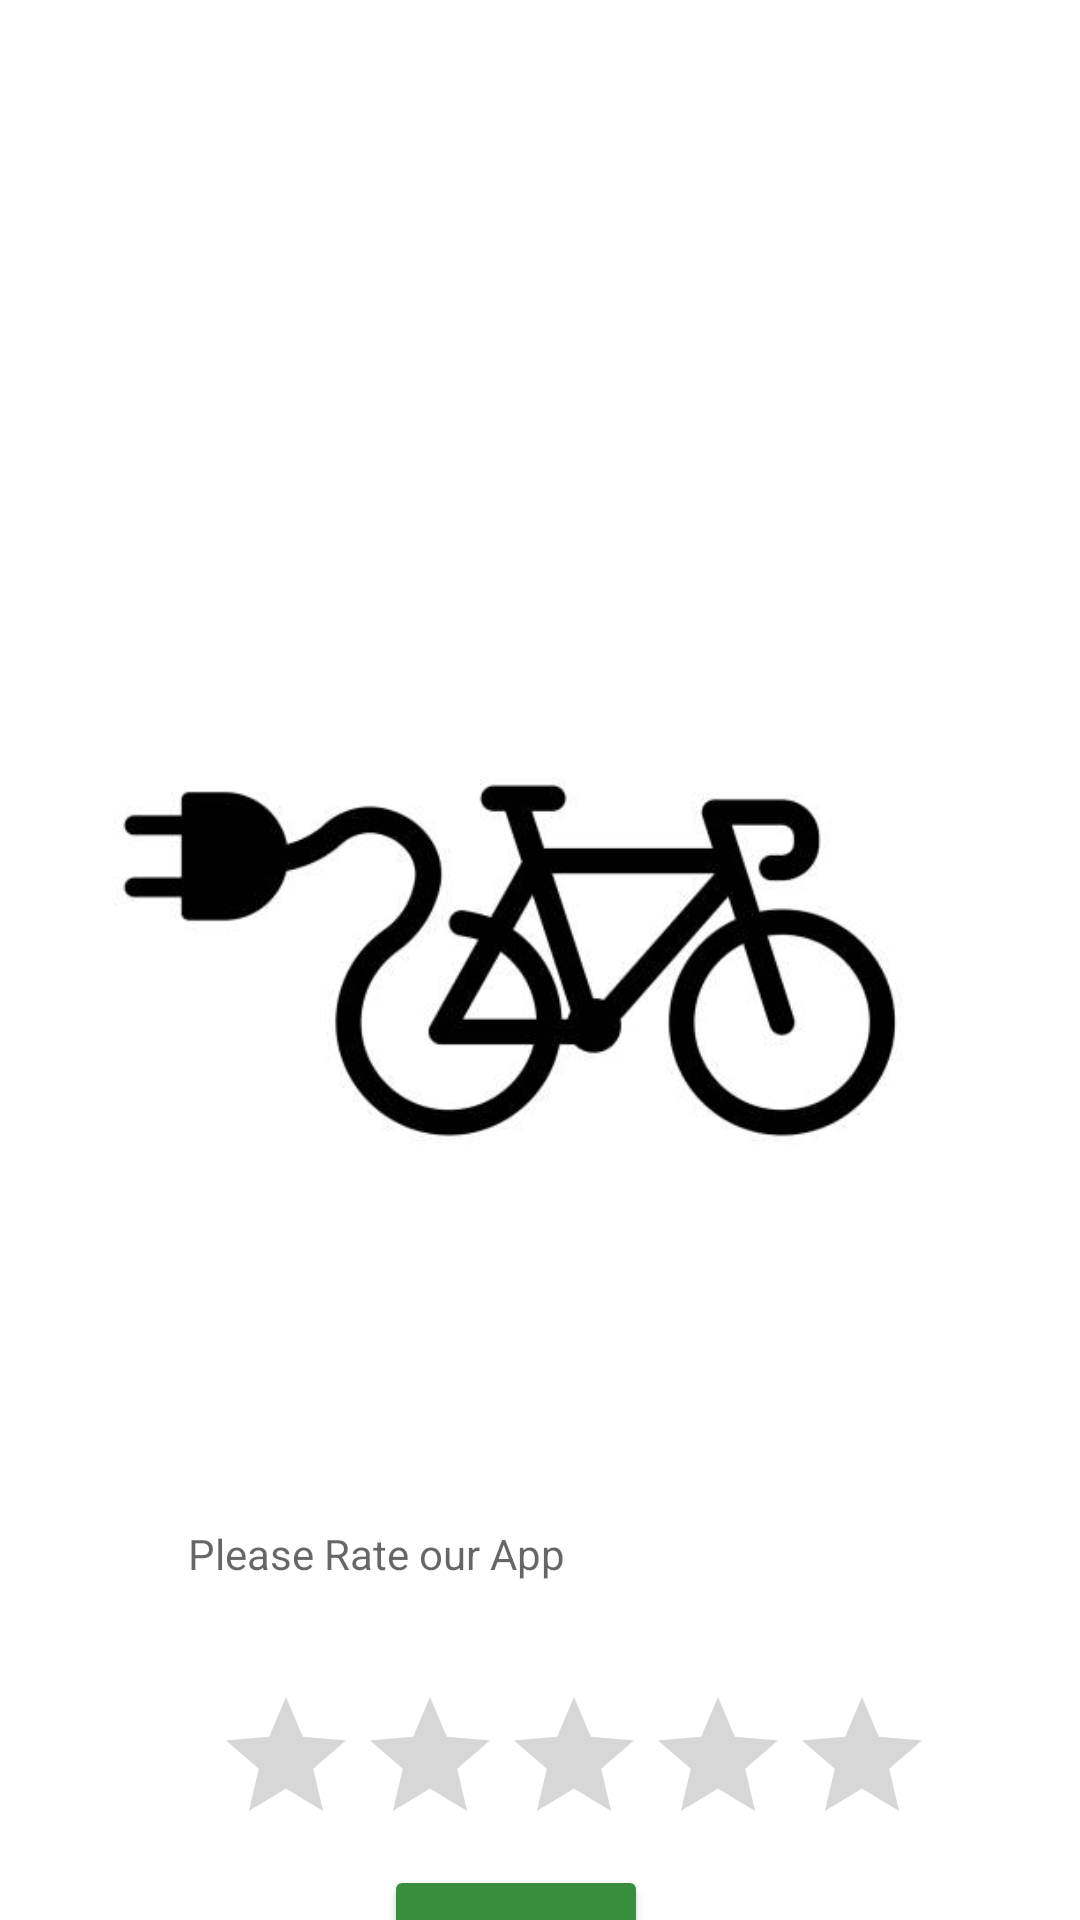

Here is an Android app screen rendered from its layout file. Give the layout XML and the strings, colors and styles it references.
<!-- AndroidManifest.xml: application theme Theme.SWIFT -->
<!-- res/layout/activity_image.xml -->
<?xml version="1.0" encoding="utf-8"?>
<androidx.constraintlayout.widget.ConstraintLayout xmlns:android="http://schemas.android.com/apk/res/android"
    xmlns:app="http://schemas.android.com/apk/res-auto"
    xmlns:tools="http://schemas.android.com/tools"
    android:layout_width="match_parent"
    android:layout_height="match_parent"
    tools:context=".imageActivity">

    <ImageView
        android:id="@+id/imageView2"
        android:layout_width="wrap_content"
        android:layout_height="wrap_content"
        android:onClick="imageClick"
        app:layout_constraintBottom_toBottomOf="parent"
        app:layout_constraintEnd_toEndOf="parent"
        app:layout_constraintStart_toStartOf="parent"
        app:layout_constraintTop_toTopOf="parent"
        app:srcCompat="@drawable/logo" />

    <TextView
        android:id="@+id/textView5"
        android:layout_width="412dp"
        android:layout_height="180dp"
        app:layout_constraintBottom_toTopOf="@+id/imageView2"
        app:layout_constraintEnd_toEndOf="parent"
        app:layout_constraintHorizontal_bias="0.0"
        app:layout_constraintStart_toStartOf="parent"
        app:layout_constraintTop_toTopOf="parent"
        app:layout_constraintVertical_bias="1.0" />

    <TextView
        android:id="@+id/textView6"
        android:layout_width="405dp"
        android:layout_height="173dp"
        app:layout_constraintBottom_toBottomOf="parent"
        app:layout_constraintEnd_toEndOf="parent"
        app:layout_constraintStart_toStartOf="parent"
        app:layout_constraintTop_toBottomOf="@+id/imageView2"
        app:layout_constraintVertical_bias="0.0" />

    <RatingBar
        android:id="@+id/ratingBar"
        android:layout_width="wrap_content"
        android:layout_height="wrap_content"
        app:layout_constraintBottom_toBottomOf="@+id/textView6"
        app:layout_constraintEnd_toEndOf="@+id/textView6"
        app:layout_constraintStart_toStartOf="parent"
        app:layout_constraintTop_toBottomOf="@+id/imageView2" />

    <TextView
        android:id="@+id/textView8"
        android:layout_width="208dp"
        android:layout_height="25dp"
        android:hint="Please Rate our App"
        app:layout_constraintBottom_toTopOf="@+id/ratingBar"
        app:layout_constraintEnd_toEndOf="parent"
        app:layout_constraintHorizontal_bias="0.413"
        app:layout_constraintStart_toStartOf="parent"
        app:layout_constraintTop_toBottomOf="@+id/imageView2"
        app:layout_constraintVertical_bias="0.138" />

    <Button
        android:id="@+id/button"
        android:layout_width="wrap_content"
        android:layout_height="wrap_content"
        android:onClick="onRate"
        android:text="Rate"
        app:backgroundTint="#388E3C"
        app:layout_constraintBottom_toBottomOf="@+id/textView6"
        app:layout_constraintEnd_toEndOf="parent"
        app:layout_constraintHorizontal_bias="0.47"
        app:layout_constraintStart_toStartOf="parent"
        app:layout_constraintTop_toBottomOf="@+id/ratingBar"
        app:layout_constraintVertical_bias="0.3" />
</androidx.constraintlayout.widget.ConstraintLayout>
<!-- resources referenced by this layout -->
<resources>
  <!-- drawable logo: jpg bitmap (drawable-v24, 12909 bytes) -->
  <style name="Theme.SWIFT" parent="Theme.MaterialComponents.DayNight.DarkActionBar">
          
          <item name="colorPrimary">@color/purple_500</item>
          <item name="colorPrimaryVariant">@color/purple_700</item>
          <item name="colorOnPrimary">@color/white</item>
          
          <item name="colorSecondary">@color/teal_200</item>
          <item name="colorSecondaryVariant">@color/teal_700</item>
          <item name="colorOnSecondary">@color/black</item>
          
          <item name="android:statusBarColor" tools:targetApi="21">?attr/colorPrimaryVariant</item>
          
      </style>
  <!-- not gathered from this repository: default colours our renderer supplied (Android Studio template values) -->
  <color name="purple_500">#FF6200EE</color>
  <color name="purple_700">#FF3700B3</color>
  <color name="teal_200">#FF03DAC5</color>
  <color name="teal_700">#FF018786</color>
  <color name="black">#FF000000</color>
  <color name="white">#FFFFFFFF</color>
</resources>
